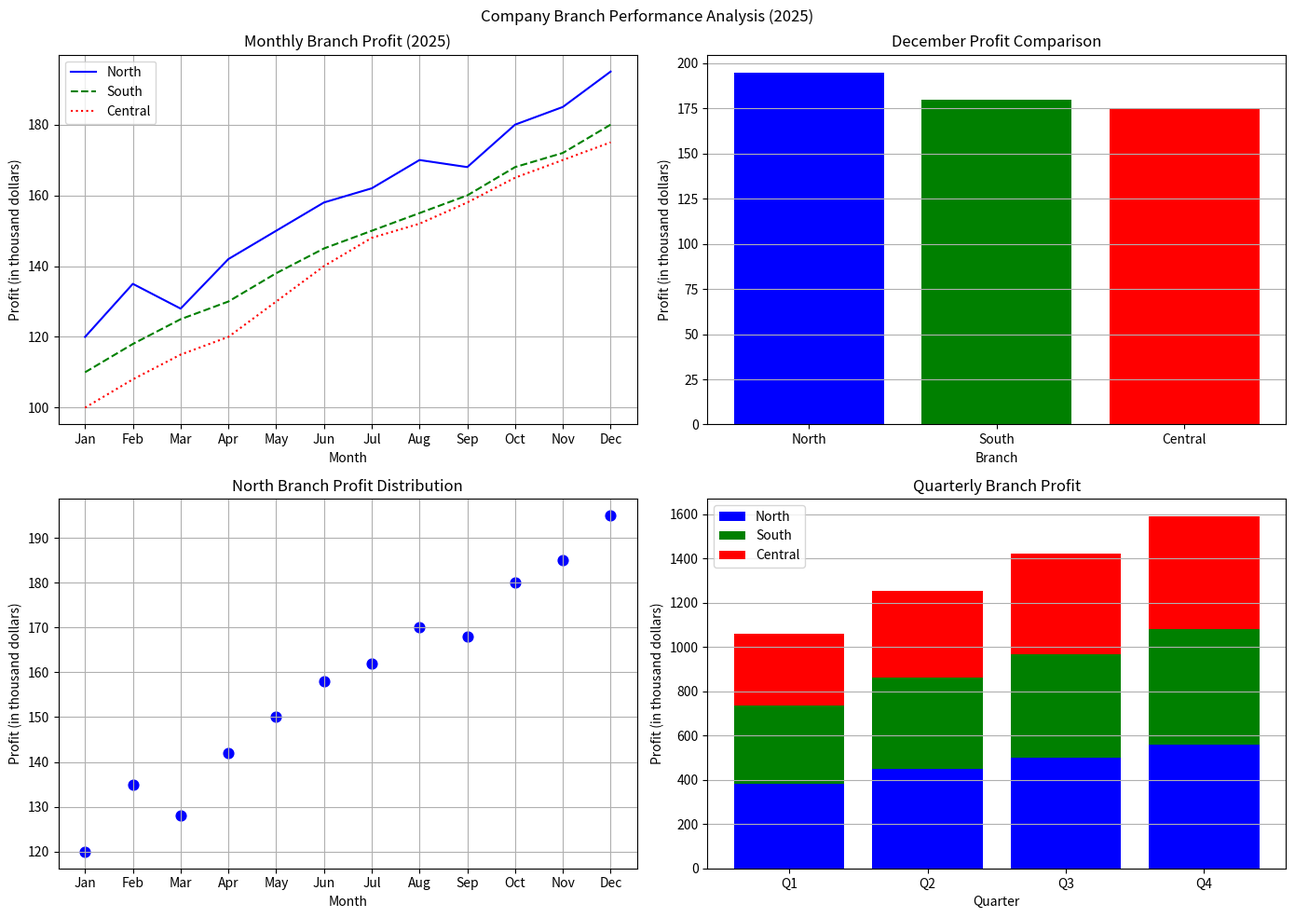

Python code for this plot: (Note: this script raises an exception after producing the figure.)
import numpy as np
import matplotlib.pyplot as plt

months = ['Jan', 'Feb', 'Mar', 'Apr', 'May', 'Jun', 'Jul', 'Aug', 'Sep', 'Oct', 'Nov', 'Dec']
north = np.array([120, 135, 128, 142, 150, 158, 162, 170, 168, 180, 185, 195])
south = np.array([110, 118, 125, 130, 138, 145, 150, 155, 160, 168, 172, 180])
central = np.array([100, 108, 115, 120, 130, 140, 148, 152, 158, 165, 170, 175])

fig, axes = plt.subplots(2, 2, figsize=(14, 10))

# Plot 1 (Top Left): Monthly Profit Line Plot
ax1 = axes[0, 0]
ax1.plot(months, north, 'b-', label='North')
ax1.plot(months, south, 'g--', label='South')
ax1.plot(months, central, 'r:', label='Central')
ax1.set_title('Monthly Branch Profit (2025)')
ax1.set_xlabel('Month')
ax1.set_ylabel('Profit (in thousand dollars)')
ax1.legend()
ax1.grid(True)

# Plot 2 (Top Right): December Profit Comparison
ax2 = axes[0, 1]
branches = ['North', 'South', 'Central']
dec_profits = [north[-1], south[-1], central[-1]]
colors = ['blue', 'green', 'red']
ax2.bar(branches, dec_profits, color=colors)
ax2.set_title('December Profit Comparison')
ax2.set_xlabel('Branch')
ax2.set_ylabel('Profit (in thousand dollars)')
ax2.grid(axis='y')

# Plot 3 (Bottom Left): North Branch Profit Distribution
ax3 = axes[1, 0]
ax3.scatter(months, north, c='blue', s=60)
ax3.set_title('North Branch Profit Distribution')
ax3.set_xlabel('Month')
ax3.set_ylabel('Profit (in thousand dollars)')
ax3.grid(True)

# Plot 4 (Bottom Right): Quarterly Branch Profit (stacked bar)
ax4 = axes[1, 1]
quarters = ['Q1', 'Q2', 'Q3', 'Q4']
north_q = [north[0:3].sum(), north[3:6].sum(), north[6:9].sum(), north[9:12].sum()]
south_q = [south[0:3].sum(), south[3:6].sum(), south[6:9].sum(), south[9:12].sum()]
central_q = [central[0:3].sum(), central[3:6].sum(), central[6:9].sum(), central[9:12].sum()]

north_q = np.array(north_q)
south_q = np.array(south_q)
central_q = np.array(central_q)

ax4.bar(quarters, north_q, color='blue', label='North')
ax4.bar(quarters, south_q, bottom=north_q, color='green', label='South')
ax4.bar(quarters, central_q, bottom=north_q + south_q, color='red', label='Central')
ax4.set_title('Quarterly Branch Profit')
ax4.set_xlabel('Quarter')
ax4.set_ylabel('Profit (in thousand dollars)')
ax4.legend()
ax4.grid(axis='y')

fig.suptitle('Company Branch Performance Analysis (2025)')
plt.tight_layout()
plt.savefig('/mnt/user-data/outputs/problem4_output.png', dpi=100)
print("Plot saved as problem4_output.png")
